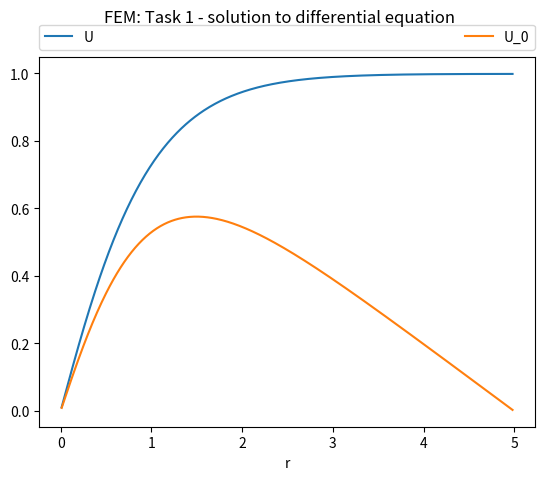
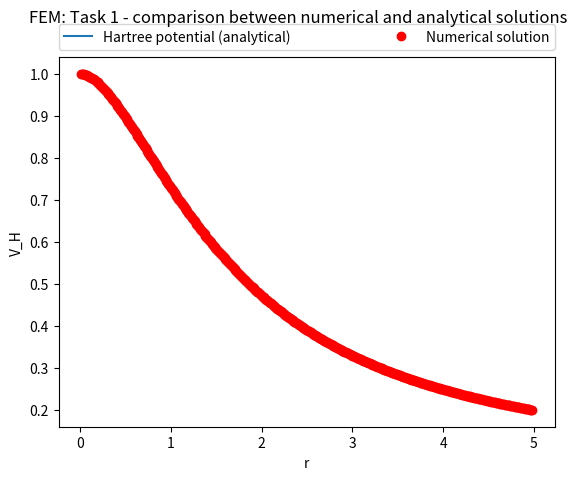
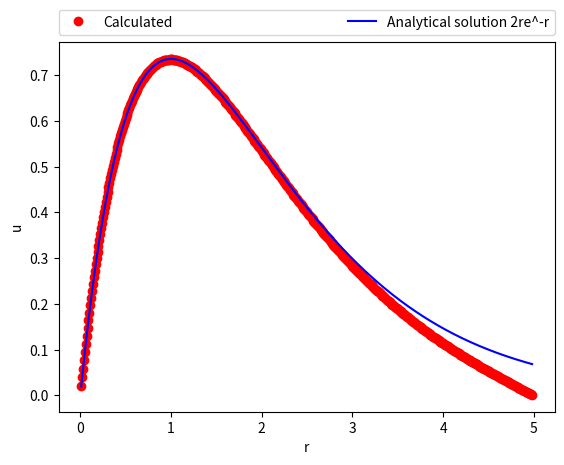
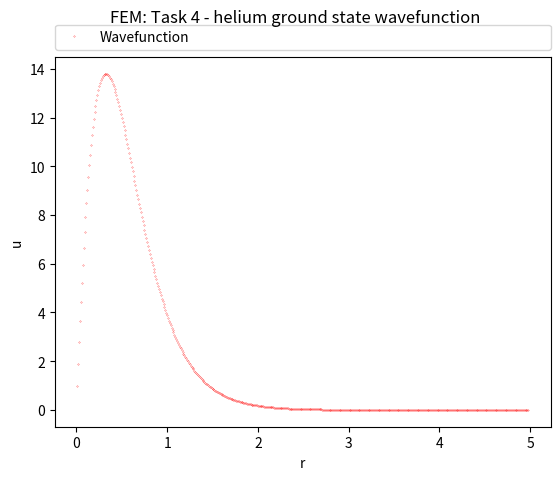

The matplotlib source for these figures, in order:
import numpy as np
from matplotlib import pyplot as plt

'''
TASK 1
'''
print('Starting task 1')
# input parameters - change as appropriate
r_min = 0.0 		            # lower range limit
r_max = 5.0 		            # upper range limit, should be larger than r_min
h = 0.01 			            # step, should be small compared to r_max-r_min
r = np.arange(r_min, r_max, h)  # array of r

# calculate discretization of u0
n = int((r_max-r_min)/h)        #number of steps
A = np.zeros( (n-2, n-2) )  # initialize A
for i in range(n-2):      # calculate A, see eq.43
  A[i][i] = 2/h
  if 0 < i:
    A[i][i-1] = -1/h
  if i < n-3:
    A[i][i+1] = -1/h
'''
f is calculated as follows:
f = u^2/r = 4*pi*r^2*phi(r)^2/r = 4*pi*r*phi(r)^2,
where phi(r) = 2*e^-x/sqrt(4*pi)
see eq.28 and 'useful quantities' eq.2
This together gives:
f = 4*r*e^-2r
'''
f = 4*r*np.exp(-2*r)
r = r[1:n - 1]  # remove first and last elements
def getHartree(f_in, r_vec):
    b = np.zeros(len(f_in) - 2)     # initialize b
    for i in range(len(f_in) - 2):  # calculate b, see eq.45
        b[i] = (h / 6) * (f_in[i] + 4 * f_in[i + 1] + f_in[i + 2])
    A_copy = A
    while len(A_copy[0]) > len(b):
        A_copy = np.delete(A_copy, slice(1), 0) # slice first row
        A_copy = np.delete(A_copy, slice(1), 1)  # slice first row
    A_inv = np.linalg.inv(A_copy)  # invert A
    c_out = np.dot(A_inv, b)  # calculate c=u0

    # calculate potential
    U_out = c_out + np.divide(r_vec, r_max)  # calculate U=u0+r/r_max
    V_out = np.divide(U_out, r_vec)  # calculate V=U/r
    return (c_out, U_out, V_out)
(c, U, Vh_numerical) = getHartree(f, r)
Vh_analytical = 1/r-(1+1/r)*np.exp(-2*r) # calculate V from eq.52

# plot solution to differential equation
plt.plot(r, U, label='U')
plt.plot(r, c, label='U_0')
plt.xlabel('r')
plt.suptitle('FEM: Task 1 - solution to differential equation')
plt.legend(bbox_to_anchor=(0., 1.02, 1., .102), loc='lower left',
           ncol=2, mode="expand", borderaxespad=0.)
plt.savefig("1-wavefunction.png")
plt.clf()

# plot Hartree potential
plt.plot(r, Vh_analytical, label='Hartree potential (analytical)')
plt.plot(r, Vh_numerical, 'ro', label='Numerical solution')
plt.xlabel('r')
plt.ylabel('V_H')
plt.suptitle('FEM: Task 1 - comparison between numerical and analytical solutions')
plt.legend(bbox_to_anchor=(0., 1.02, 1., .102), loc='lower left',
           ncol=2, mode="expand", borderaxespad=0.)
plt.savefig("1-potential.png")
plt.clf()

'''
TASK 3
'''
print('Starting task 3')
# generate matrix S
S = np.zeros( (n-2, n-2) )  # initialize S
for i in range(n-2):      # calculate S, see eq.50
  S[i][i] = 2*h/3
  if 0 < i:
    S[i][i-1] = h/6
  if i < n-4:
    S[i][i+1] = h/6

# generate matrix Q
# q(r_{i}) is defined for 2<i<n; Python uses zero-indexed arrays, so r[0]=r_{1} and so on
Q = np.zeros( (n-1, n-1) ) # initialize Q
r = np.arange(r_min, r_max, h)  # array of r
for i in range(1, n-1):     # calculate Q

  # limiting cases
  if r[i-1] == 0:
    Q[i][i] = 4 * r[i] / h + (2 * (r[i + 1] / h) ** 2) * np.log(r[i] / r[i + 1])
    Q[i][i - 1] = 1 - 2 * r[i] / h # equals -1 for r[i]=h
    Q[i][i + 1] = -1 - 2 * r[i] / h + (2 * r[i] * r[i + 1] / (h ** 2)) * np.log(r[i + 1] / r[i])
    continue

  # case i=j
  Q[i][i] = 4*r[i] / h - (2 * (r[i - 1] / h) ** 2) * np.log(r[i] / r[i - 1]) + (2 * (r[i + 1] / h) ** 2) * np.log(r[i] / r[i + 1])
  # See WolframAlpha:
  # integrate -2(x-(j-h))^2/xh^2 dx from j-h to j
  # integrate -2(j+h-x)^2/xh^2 dx from j to j+h

  # case i=j+1
  Q[i][i-1] = 1-2*r[i]/h+(2*r[i]*r[i-1]/(h**2))*np.log(r[i]/r[i-1])
  # See WolframAlpha: integrate -2(x-(j-h))*(j-x)/xh^2 dx from j-h to j

  # case i=j-1
  if i < n-2:
    Q[i][i+1] = -1 - 2 * r[i] / h + (2 * r[i] * r[i + 1] / (h ** 2)) * np.log(r[i+1] / r[i])
    # See WolframAlpha: integrate -2(x-j)*(j+h-x)/xh^2 dx from j to j+h

# q(r_{1}) is undefined, since r_{0} is undefined
Q = np.delete(Q, slice(1), 0) # slice first row
Q = np.delete(Q, slice(1), 1) # slice first column

# generate matrix H=S^{-1}(A+Q) and obtain its eigenvectors
A_plus_Q = A+Q                        # calculate matrix A+Q
S_inv = np.linalg.inv(S)            # invert S
H = np.dot(S_inv, A_plus_Q)           # calculate S^{-1}(A+Q)
lam, eig = np.linalg.eig(H)         # get eigenvalues and eigenvectors
# identify eigenvector with smallest eigenvalue
index_min = np.argmin(lam)
eig = np.transpose(eig)          # the eig function returns eigenvalues arranged column-wise
norm = 2*h*np.exp(-h)/eig[index_min][0]    # ... and normalized
eig[index_min] = norm*eig[index_min]

# print output
print('---TASK 3 OUTPUT---')
print("smallest eigenvalue:",lam[index_min])
print("ground state energy:",lam[index_min]/2)

# plot numerical and analytical solutions
psi = 2*r[1:n-1]*np.exp(-r[1:n-1])  # analytical solution
plt.plot(r[1:n-1], eig[index_min], 'ro', label='Calculated')
plt.plot(r[1:n-1], psi, 'b', label='Analytical solution 2re^-r')
plt.xlabel('r')
plt.ylabel('u')
#plt.suptitle('FEM: Task 3 - ground state wave function')
plt.legend(bbox_to_anchor=(0., 1.02, 1., .102), loc='lower left',
           ncol=2, mode="expand", borderaxespad=0.)
plt.savefig("3-wavefunction.png")
plt.clf()

'''
TASK 4
'''
print('Starting task 4')

# input from previous tasks
Q_0 = Q.copy()
u_0 = eig[index_min]
Vh = 1 / r[1:-1] - (1 + 1 / r[1:-1]) * np.exp(-2 * r[1:-1])
epsilon_old = lam[index_min]/2

# parameters
params = {'A': 0.0311,
          'B': -0.048,
          'C': 0.002,
          'D': -0.0116,
          'gamma': -0.1423,
          'beta_1': 1.0529,
          'beta_2': 0.3334}

# loop until eigenvalue converges
nbr_loops = 0
convergence = False                 # condition that abs(1-epsilon_new/epsilon_old) < conv_ratio
conv_ratio = 0.000001               # 10^-6 requires about 13 loops
while not convergence:
    # update wavefunction with limit values
    u_0 = np.insert(u_0, 0, 0.0)            # insert 0.0 at beginning
    u_0 = np.append(u_0, 0.0)               # insert 0.0 at end

    '''
    # get Vh
    b = np.zeros(len(u_0))                  # initialize b
    for i in range(len(b)-2):               # calculate b, see eq.45
        b[i] = (h / 6) * (u_0[i] + 4 * u_0[i + 1] + u_0[i + 2])
    # append approximations at the end where u_0 is approximately zero
    b[-2] = (h / 6) * (u_0[-2] + 4 * u_0[-1])
    b[-1] = (h / 6) * u_0[-1]
    A_inv = np.linalg.inv(A)                # invert A
    Vh = np.dot(A_inv, b[1:-1])             # solve Poisson equation
    Vh = Vh + np.divide(r[1:-1], r_max)     # calculate corresponding wavefunction for single orbital
    Vh = np.divide(Vh, r[1:-1])             # get Hartree potential
    '''

    # get densities
    n_densities = []
    for i in range(1, len(u_0)-1):
        n_densities.append((np.abs(u_0[i]/r[i])**2)/(2*np.pi))

    # get Vx
    Vx = []
    for i in range(0, len(n_densities)):
        Vx.append(-(3*n_densities[i]/np.pi)**(1/3))

    # get Vc
    Vc = []
    for i in range(0, len(n_densities)):
        if n_densities[i] > 3 / (4 * np.pi):
            term1 = (params['A'] / 3) * np.log(3 / (4 * np.pi * n_densities[i]))
            term2 = params['B']
            term3 = -params['A'] / 3
            term4 = (2 / 9) * params['C'] * (3 / 4 * np.pi * n_densities[i]) ** (1 / 3) * np.log(3 / 4 * np.pi * n_densities[i])
            term5 = ((2 * params['D'] - params['C']) / 3) * (3 / (4 * np.pi * n_densities[i])) ** (1 / 3)
            Vc.append(term1 + term2 + term3 + term4 + term5)
        else:
            nominator = 1 + (7 / 6) * params['beta_1'] * (3 / (4 * np.pi * n_densities[i])) ** (1 / 6) + params['beta_2'] * (
                        3 / (4 * np.pi * n_densities[i])) ** (1 / 3)
            denominator = (1 + params['beta_1'] * (3 / 4 * np.pi * n_densities[i]) ** (1 / 6) + params['beta_2'] * (
                        3 / (4 * np.pi * n_densities[i])) ** (1 / 3)) ** 2
            Vc.append(params['gamma'] * nominator / denominator)

    # calculate matrix Q
    Q = Q_0.copy()      # first term copied from task 3
    V_tot = Vh+Vx+Vc    # total potential
    for i in range(len(V_tot)):
        for j in range(len(V_tot)):
            # take care of two limit cases by assigning V_tot[-1]=V_tot[0] and V_tot[r_max+1]=V_tot[r_max]
            if i == 0 and j == 0:
                Q[i][j] += (h / 6) * (V_tot[0] + 2 * V_tot[0] + V_tot[1])
            elif i == len(V_tot)-1 and j == len(V_tot)-1:
                Q[i][j] += (h / 6) * (V_tot[len(V_tot)-2] + 2 * V_tot[len(V_tot)-1] + V_tot[len(V_tot)-1])
            # remaining cases as in eq.51
            elif i == j:
                Q[i][j] += (h/6)*(V_tot[i-1]+2*V_tot[i]+V_tot[i+1])
            elif np.abs(i-j) == 1:
                Q[i][j] += (h/12)*(V_tot[i]+V_tot[j])
    Q = 2*Q             # note multiplication with 2

    # repeat procedure from task 3
    A_plus_Q = A+Q
    S_inv = np.linalg.inv(S)
    H = np.dot(S_inv, A_plus_Q)          # calculate S^{-1}(A+Q)
    eigvals, eigvecs = np.linalg.eig(H)  # get eigenvalues and eigenvectors
    eigvecs = np.transpose(eigvecs)      # the eig function returns eigenvalues arranged column-wise

    # normalize wavefunctions
    for i in range(len(eigvecs)):
        sum = 0
        for y in eigvecs[i]:
            term = h * y * y
            sum += term
        eigvecs[i] /= sum

    # get index of minimum energy and reset u_0 as the corresponding wavefunction
    index_min = np.argmin(eigvals)
    u_0 = eigvecs[index_min]
    epsilon_new = eigvals[index_min]/2

    # print to debug and track process
    nbr_loops += 1
    print('After', nbr_loops, 'loops:\t\tindex_min=',index_min, '\t\tEPSILON =', epsilon_new)
    '''
    print('\tnp.abs(1 - epsilon_new / epsilon_old):', np.abs(1 - epsilon_new / epsilon_old))
    print('\tn_densities:', n_densities)
    print('\tVh:', np.ndarray.tolist(Vh))
    print('\tVx:',Vx)
    print('\tVc:',Vc)
    print('\tV_tot:',np.ndarray.tolist(V_tot))
    print('\tQ[0]:', np.ndarray.tolist(Q[0]))
    print('\tQ[-1]:', np.ndarray.tolist(Q[-1]))
    print('\tA_plus_Q[0]:',np.ndarray.tolist(A_plus_Q[0]))
    print('\tA_plus_Q[-1]:',np.ndarray.tolist(A_plus_Q[-1]))
    print('\tNormalization factor:', sum)
    '''
    if np.abs(1 - epsilon_new / epsilon_old) < conv_ratio:
        convergence = True
    epsilon_old = epsilon_new

# plot wavefunction
plt.plot(r[1:-1], u_0, 'ro', markersize=0.2, label='Wavefunction')
plt.xlabel('r')
plt.ylabel('u')
plt.suptitle('FEM: Task 4 - helium ground state wavefunction')
plt.legend(bbox_to_anchor=(0., 1.02, 1., .102), loc='lower left',
           ncol=2, mode="expand", borderaxespad=0.)
plt.savefig("4-wavefunction.png")
plt.clf()

# calculate ground state energy
# update copy of wavefunction with limit values
wavefctn = u_0.copy()
wavefctn = np.insert(wavefctn, 0, 0.0)  # insert 0.0 at beginning
wavefctn = np.append(wavefctn, 0.0)  # ... and 0.0 at end
energy = eigvals[index_min]          # first term is 2*epsilon = eigenvalue of the solution above
# get densities - same as above
n_densities = []
for j in range(0, len(wavefctn)-1):
    n_densities.append((np.abs(wavefctn[j] / r[j+1]) ** 2) / (2 * np.pi))
n_densities.append(0.0)
# add the Vh term to the energy
Vh_term = 0
for j in range(len(n_densities[1:-1])):
    term = h * n_densities[j] * Vh[j]
    Vh_term += term
energy -= 0.5*Vh_term          # note minus sign!
# get the Exc term and add to the energy
Exc_term = 0.0
for n in n_densities:  # calculating integral of n*epsilon_x
    term = h * n * (-3 / 4) * ((3 / np.pi) ** (1 / 3)) * n ** (1 / 3)
    Exc_term += term
for n in n_densities:  # calculating integral of n*epsilon_c
    epsilon_c = 0.0
    if n > 3 / (4 * np.pi):
        term1 = (params['A'] / 3) * np.log(3 / (4 * np.pi * n))
        term2 = params['B']
        term3 = (1 / 3) * params['C'] * (3 / 4 * np.pi * n) ** (1 / 3) * np.log(3 / 4 * np.pi * n)
        term4 = params['D'] * (3 / (4 * np.pi * n)) ** (1 / 3)
        epsilon_c = term1 + term2 + term3 + term4
    else:
        epsilon_c = params['gamma'] / (1 + params['beta_1'] * (3 / 4 * np.pi * n) ** (1 / 6) + params['beta_2'] * (
                    3 / 4 * np.pi * n) ** (1 / 3))
    term = h * n * epsilon_c
    Exc_term += term
energy += Exc_term
# get the Vxc energy term and add to the energy
# get Vx - same as above
Vx = []
for j in range(0, len(n_densities)):
    Vx.append(-(3 * n_densities[j] / np.pi) ** (1 / 3))
# get Vc - same as above
Vc = []
for j in range(0, len(n_densities)):
    if n_densities[j] > 3 / (4 * np.pi):
        term1 = (params['A'] / 3) * np.log(3 / (4 * np.pi * n_densities[j]))
        term2 = params['B']
        term3 = -params['A'] / 3
        term4 = (2 / 9) * params['C'] * (3 / 4 * np.pi * n_densities[j]) ** (1 / 3) * np.log(
            3 / 4 * np.pi * n_densities[j])
        term5 = ((2 * params['D'] - params['C']) / 3) * (3 / (4 * np.pi * n_densities[j])) ** (1 / 3)
        Vc.append(term1 + term2 + term3 + term4 + term5)
    else:
        if n_densities[j] == 0:         # limiting case
            Vc.append(0.0)
            continue
        nominator = 1 + (7 / 6) * params['beta_1'] * (3 / (4 * np.pi * n_densities[j])) ** (1 / 6) + params[
            'beta_2'] * (
                            3 / (4 * np.pi * n_densities[j])) ** (1 / 3)
        denominator = (1 + params['beta_1'] * (3 / 4 * np.pi * n_densities[j]) ** (1 / 6) + params['beta_2'] * (
                3 / (4 * np.pi * n_densities[j])) ** (1 / 3)) ** 2
        Vc.append(params['gamma'] * nominator / denominator)
# calculate the Vxc term
Vxc = Vx+Vc
Vxc_term = 0.0
for j in range(len(n_densities)):
    term = h * n_densities[j] * Vxc[j]
    Vxc_term -= term  # note minus sign!
energy += Vxc_term
print('---TASK 4 OUTPUT---')
print('Ground state energy of Helium:',energy)

'''
# calculate energies
energies = []
for i in range(len(eigvals)):
    # update copy of wavefunction with limit values
    wavefctn = eigvecs[i].copy()
    wavefctn = np.insert(wavefctn, 0, 0.0)  # insert 0.0 at beginning
    wavefctn = np.append(wavefctn, 0.0)  # ... and 0.0 at end
    energies.append(eigvals[i])     # first term is 2*epsilon = eigenvalue of the solution above
    # get Vh - same as above
    b = np.zeros(len(wavefctn) - 2)  # initialize b
    for j in range(len(b)):  # calculate b, see eq.45
        b[j] = (h / 6) * (wavefctn[j] + 4 * wavefctn[j + 1] + wavefctn[j + 2])
    A_inv = np.linalg.inv(A)  # invert A
    Vh = np.dot(A_inv, b)  # solve Poisson equation
    Vh = Vh + np.divide(r[1:-1], r_max)  # ... calculate corresponding wavefunction for single orbital
    Vh = np.divide(Vh, r[1:-1])          # ... and get Hartree potential
    # get densities - same as above
    n_densities = []
    for j in range(0, len(wavefctn)-1):
        n_densities.append((np.abs(wavefctn[j] / r[j+1]) ** 2) / (2 * np.pi))
    n_densities.append(0.0)
    # add the Vh term to the energy
    Vh_term = 0
    for j in range(len(n_densities[1:-1])):
        term = h * n_densities[j] * Vh[j]
        Vh_term += term
    energies[i] -= 0.5*Vh_term          # note minus sign!
    # get the Exc term and add to the energy
    Exc_term = 0.0
    for n in n_densities:  # calculating integral of n*epsilon_x
        term = h * n * (-3 / 4) * ((3 / np.pi) ** (1 / 3)) * n ** (1 / 3)
        Exc_term += term
    for n in n_densities:  # calculating integral of n*epsilon_c
        epsilon_c = 0.0
        if n > 3 / (4 * np.pi):
            term1 = (params['A'] / 3) * np.log(3 / (4 * np.pi * n))
            term2 = params['B']
            term3 = (1 / 3) * params['C'] * (3 / 4 * np.pi * n) ** (1 / 3) * np.log(3 / 4 * np.pi * n)
            term4 = params['D'] * (3 / (4 * np.pi * n)) ** (1 / 3)
            epsilon_c = term1 + term2 + term3 + term4
        else:
            epsilon_c = params['gamma'] / (1 + params['beta_1'] * (3 / 4 * np.pi * n) ** (1 / 6) + params['beta_2'] * (
                        3 / 4 * np.pi * n) ** (1 / 3))
        term = h * n * epsilon_c
        Exc_term += term
    energies[i] += Exc_term
    # get the Vxc energy term and add to the energy
    # get Vx - same as above
    Vx = []
    for j in range(0, len(n_densities)):
        Vx.append(-(3 * n_densities[j] / np.pi) ** (1 / 3))
    # get Vc - same as above
    Vc = []
    for j in range(0, len(n_densities)):
        if n_densities[j] > 3 / (4 * np.pi):
            term1 = (params['A'] / 3) * np.log(3 / (4 * np.pi * n_densities[j]))
            term2 = params['B']
            term3 = -params['A'] / 3
            term4 = (2 / 9) * params['C'] * (3 / 4 * np.pi * n_densities[j]) ** (1 / 3) * np.log(
                3 / 4 * np.pi * n_densities[j])
            term5 = ((2 * params['D'] - params['C']) / 3) * (3 / (4 * np.pi * n_densities[j])) ** (1 / 3)
            Vc.append(term1 + term2 + term3 + term4 + term5)
        else:
            if n_densities[j] == 0:         # limiting case
                Vc.append(0.0)
                continue
            nominator = 1 + (7 / 6) * params['beta_1'] * (3 / (4 * np.pi * n_densities[j])) ** (1 / 6) + params[
                'beta_2'] * (
                                3 / (4 * np.pi * n_densities[j])) ** (1 / 3)
            denominator = (1 + params['beta_1'] * (3 / 4 * np.pi * n_densities[j]) ** (1 / 6) + params['beta_2'] * (
                    3 / (4 * np.pi * n_densities[j])) ** (1 / 3)) ** 2
            Vc.append(params['gamma'] * nominator / denominator)
    # calculate the Vxc term
    Vxc = Vx+Vc
    Vxc_term = 0.0
    for j in range(len(n_densities)):
        term = h * n_densities[j] * Vxc[j]
        Vxc_term -= term  # note minus sign!
    energies[i] += Vxc_term
'''
